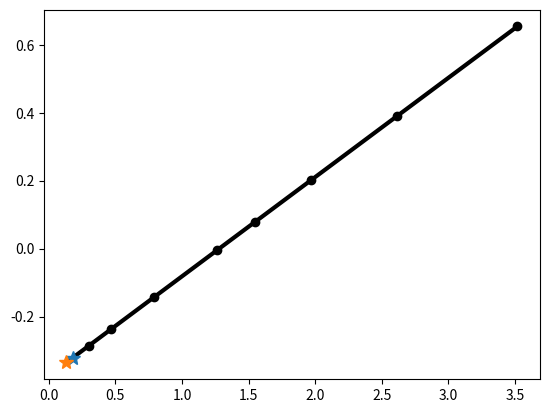

This figure's Python source:
#!/usr/bin/env python3

"""
Derive WISE extinction coefficients consistent with Green et al. (2019).

Green et al. (2019, arXiv:1905.02734, Table 1) give coefficients converting
Bayestar19 reddening to extinction in PS1 grizy and 2MASS JHKs, derived from
the Schlafly et al. (2016, arXiv:1602.03928, Table 2) mean reddening vector.
That vector has an arbitrary scale and zero point, so we fit the scale and
offset that reproduce the Green et al. (2019) coefficients and apply the same
transformation to the W1 and W2 entries.
"""

from matplotlib import pyplot
import numpy

bands = ["g", "r", "i", "z", "y", "J", "H", "Ks", "W1", "W2"]

# Schlafly et al. (2016) Table 2: mean reddening vector R0
schlafly16_reddening_vector = numpy.array(
    [
        0.6537,
        0.3906,
        0.2020,
        0.0787,
        -0.0048,
        -0.1421,
        -0.2366,
        -0.2852,
        -0.3213,
        -0.3350,
    ]
)

# Green et al. (2019) Table 1: extinction per unit Bayestar19 reddening
green19_coefficients = numpy.array(
    [3.518, 2.617, 1.971, 1.549, 1.263, 0.7927, 0.4690, 0.3026]
)


def main():
    """Fit scale and offset, then print coefficients for all bands."""

    num_green = green19_coefficients.size
    design_matrix = numpy.column_stack(
        [schlafly16_reddening_vector[:num_green], numpy.ones(num_green)]
    )
    (scale, offset), *_ = numpy.linalg.lstsq(
        design_matrix, green19_coefficients, rcond=None
    )
    derived = scale * schlafly16_reddening_vector + offset

    print(f"Scale: {scale:.4f}, offset: {offset:.4f}")
    print(f"{'Band':4s} {'Derived':>8s} {'Green19':>8s}")
    for band_index, band in enumerate(bands):
        green = (
            f"{green19_coefficients[band_index]:8.4f}"
            if band_index < num_green
            else f"{'-':>8s}"
        )
        print(f"{band:4s} {derived[band_index]:8.4f} {green}")
    print(
        "Max |derived - Green19|: "
        f"{numpy.abs(derived[:num_green] - green19_coefficients).max():.2e}"
    )
    yrange = numpy.array(
        [min(schlafly16_reddening_vector), max(schlafly16_reddening_vector)]
    )
    pyplot.plot(yrange * scale + offset, yrange, "-k", linewidth=3)
    pyplot.plot(
        green19_coefficients, schlafly16_reddening_vector[:num_green], "ok"
    )
    for band in ["W1", "W2"]:
        band_index = bands.index(band)
        pyplot.plot(
            derived[band_index],
            schlafly16_reddening_vector[band_index],
            "*",
            markersize=10,
        )
    pyplot.show()


if __name__ == "__main__":
    main()
